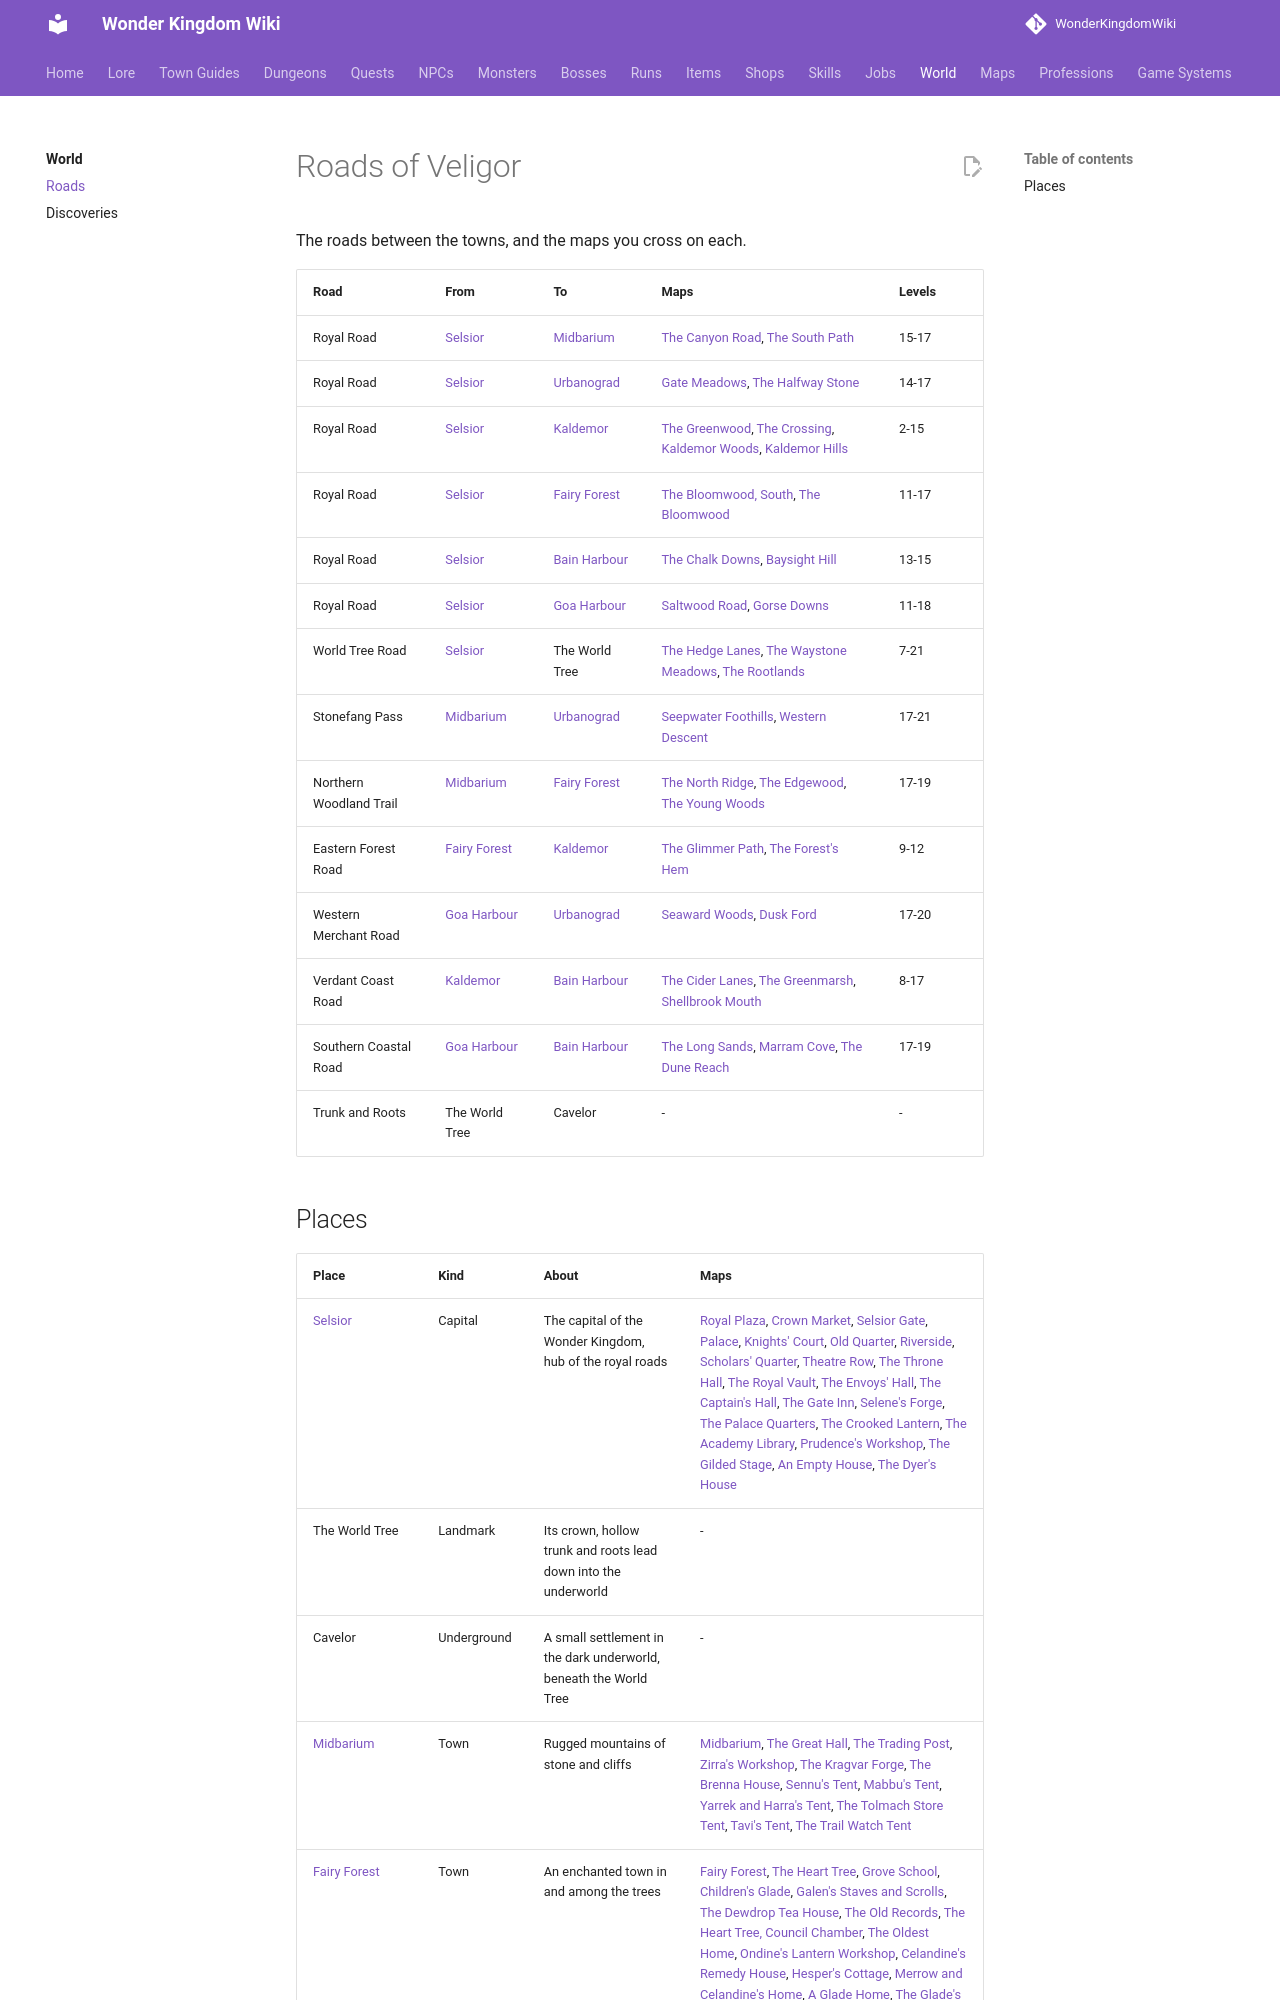

repository: alonohana627/WonderKingdomWiki · page: world/roads/index.html · generator: mkdocs

<!-- Generated by tools/generate.py from GameLib. Do not edit: changes are overwritten. -->

# Roads of Veligor

The roads between the towns, and the maps you cross on each.

| Road | From | To | Maps | Levels |
|---|---|---|---|---|
| Royal Road | [Selsior](../towns/selsior.md) | [Midbarium](../towns/midbarium.md) | [The Canyon Road](../maps/canyon_road.md), [The South Path](../maps/south_path.md) | 15-17 |
| Royal Road | [Selsior](../towns/selsior.md) | [Urbanograd](../towns/urbanograd.md) | [Gate Meadows](../maps/gate_meadows.md), [The Halfway Stone](../maps/halfway_stone.md) | 14-17 |
| Royal Road | [Selsior](../towns/selsior.md) | [Kaldemor](../towns/kaldemor.md) | [The Greenwood](../maps/the_greenwood.md), [The Crossing](../maps/the_crossing.md), [Kaldemor Woods](../maps/kaldemor_woods.md), [Kaldemor Hills](../maps/kaldemor_hills.md) | 2-15 |
| Royal Road | [Selsior](../towns/selsior.md) | [Fairy Forest](../towns/fairy_forest.md) | [The Bloomwood, South](../maps/bloomwood_south.md), [The Bloomwood](../maps/bloomwood.md) | 11-17 |
| Royal Road | [Selsior](../towns/selsior.md) | [Bain Harbour](../towns/bain_harbour.md) | [The Chalk Downs](../maps/chalk_downs.md), [Baysight Hill](../maps/baysight_hill.md) | 13-15 |
| Royal Road | [Selsior](../towns/selsior.md) | [Goa Harbour](../towns/goa_harbour.md) | [Saltwood Road](../maps/saltwood_road.md), [Gorse Downs](../maps/gorse_downs.md) | 11-18 |
| World Tree Road | [Selsior](../towns/selsior.md) | The World Tree | [The Hedge Lanes](../maps/hedge_lanes.md), [The Waystone Meadows](../maps/waystone_meadows.md), [The Rootlands](../maps/rootlands.md) | 7-21 |
| Stonefang Pass | [Midbarium](../towns/midbarium.md) | [Urbanograd](../towns/urbanograd.md) | [Seepwater Foothills](../maps/seepwater_foothills.md), [Western Descent](../maps/western_descent.md) | 17-21 |
| Northern Woodland Trail | [Midbarium](../towns/midbarium.md) | [Fairy Forest](../towns/fairy_forest.md) | [The North Ridge](../maps/north_ridge.md), [The Edgewood](../maps/edgewood.md), [The Young Woods](../maps/young_woods.md) | 17-19 |
| Eastern Forest Road | [Fairy Forest](../towns/fairy_forest.md) | [Kaldemor](../towns/kaldemor.md) | [The Glimmer Path](../maps/glimmer_path.md), [The Forest's Hem](../maps/forests_hem.md) | 9-12 |
| Western Merchant Road | [Goa Harbour](../towns/goa_harbour.md) | [Urbanograd](../towns/urbanograd.md) | [Seaward Woods](../maps/seaward_woods.md), [Dusk Ford](../maps/dusk_ford.md) | 17-20 |
| Verdant Coast Road | [Kaldemor](../towns/kaldemor.md) | [Bain Harbour](../towns/bain_harbour.md) | [The Cider Lanes](../maps/cider_lanes.md), [The Greenmarsh](../maps/the_greenmarsh.md), [Shellbrook Mouth](../maps/shellbrook_mouth.md) | 8-17 |
| Southern Coastal Road | [Goa Harbour](../towns/goa_harbour.md) | [Bain Harbour](../towns/bain_harbour.md) | [The Long Sands](../maps/long_sands.md), [Marram Cove](../maps/marram_cove.md), [The Dune Reach](../maps/dune_reach.md) | 17-19 |
| Trunk and Roots | The World Tree | Cavelor | - | - |
